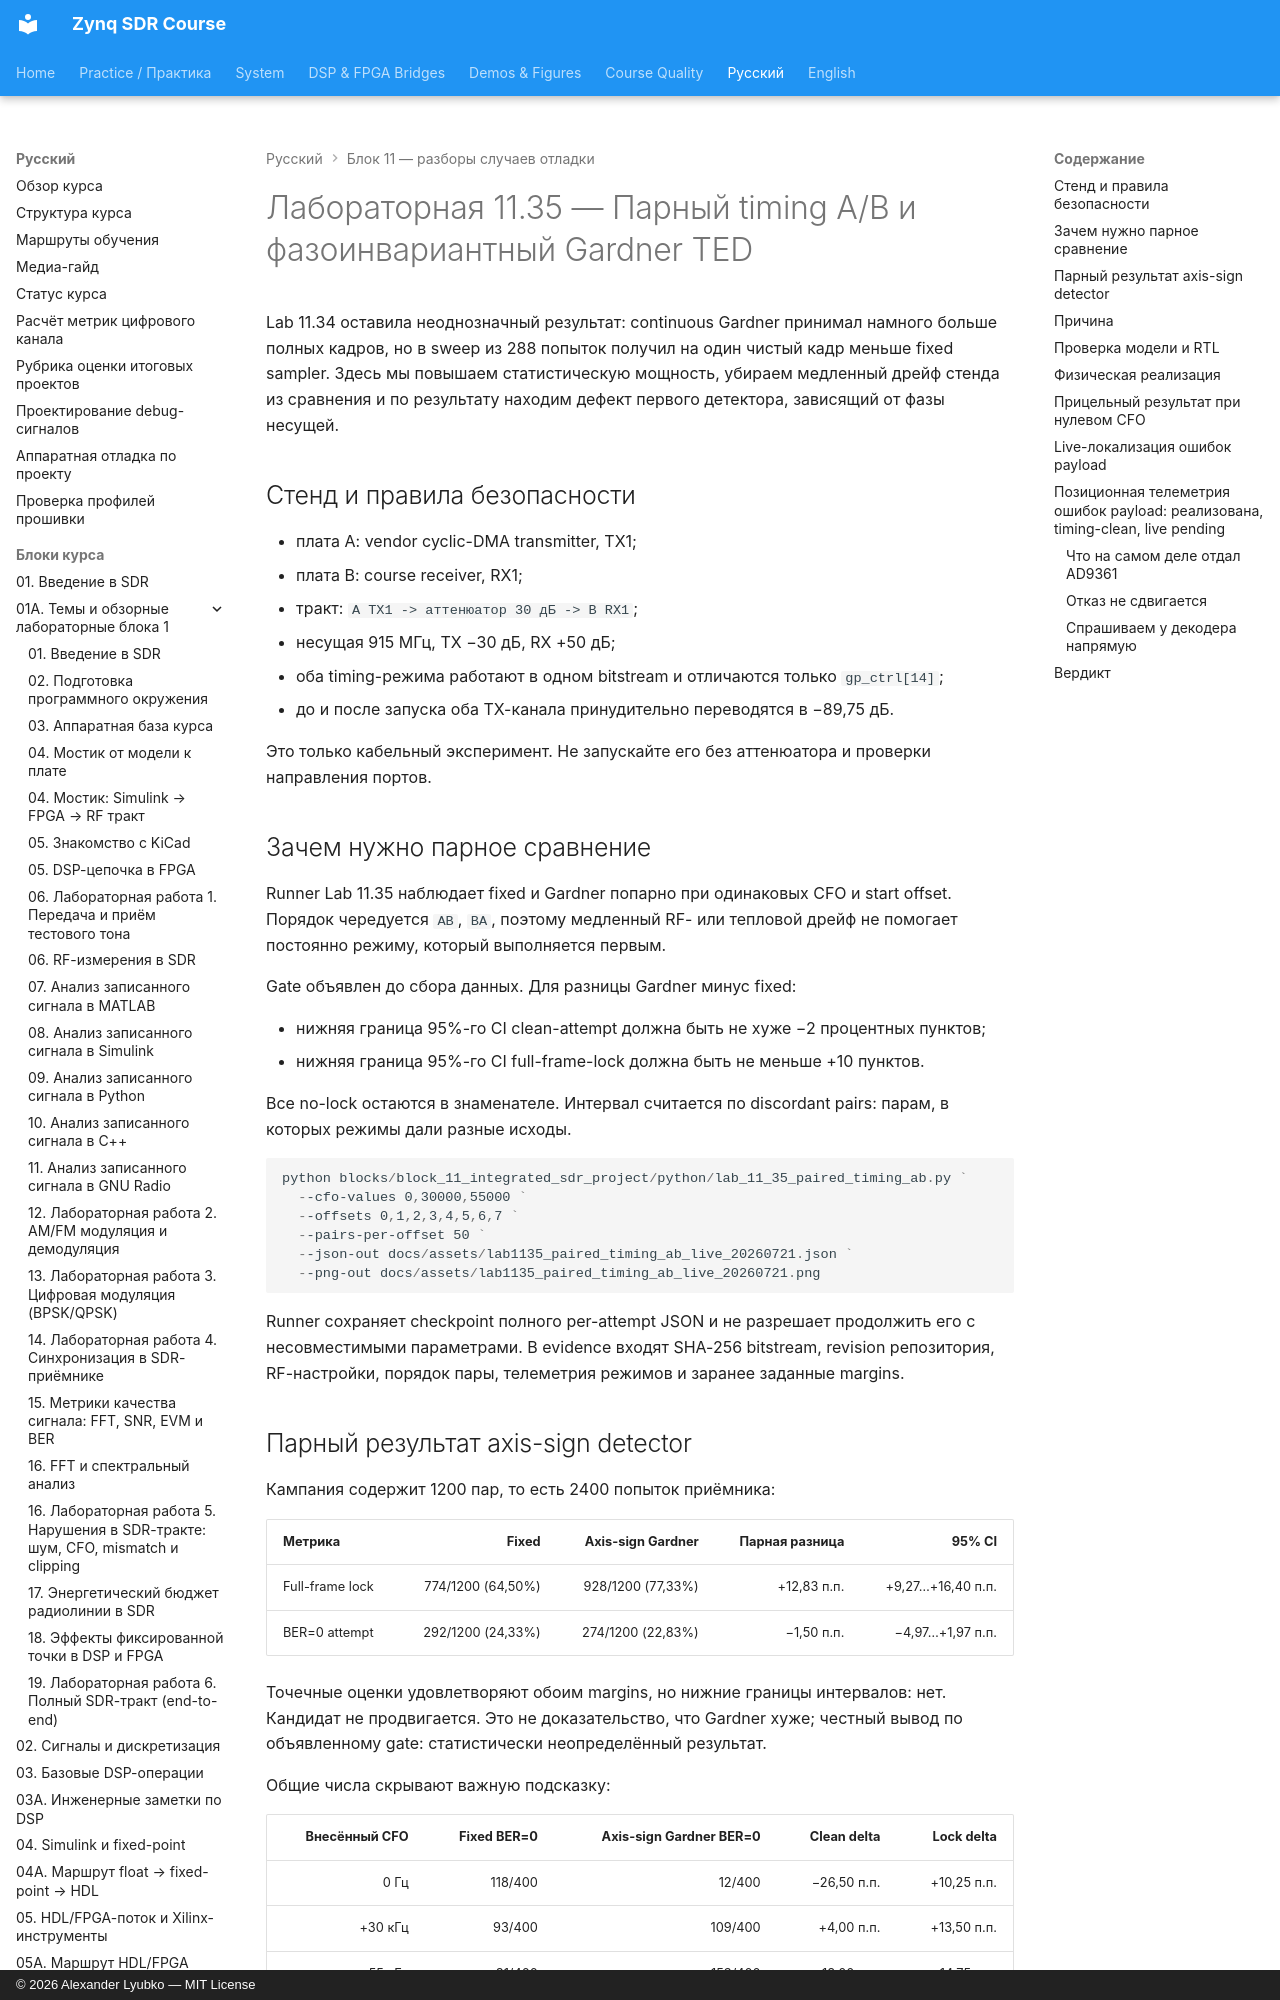

repository: Lay007/zynq-sdr-course · page: ru/labs/lab-11-35-paired-timing-ab/index.html · generator: mkdocs · copyright: © 2026 Alexander Lyubko — MIT License

# Лабораторная 11.35 — Парный timing A/B и фазоинвариантный Gardner TED

Lab 11.34 оставила неоднозначный результат: continuous Gardner принимал намного больше полных
кадров, но в sweep из 288 попыток получил на один чистый кадр меньше fixed sampler. Здесь мы
повышаем статистическую мощность, убираем медленный дрейф стенда из сравнения и по результату
находим дефект первого детектора, зависящий от фазы несущей.

## Стенд и правила безопасности

- плата A: vendor cyclic-DMA transmitter, TX1;
- плата B: course receiver, RX1;
- тракт: `A TX1 -> аттенюатор 30 дБ -> B RX1`;
- несущая 915 МГц, TX −30 дБ, RX +50 дБ;
- оба timing-режима работают в одном bitstream и отличаются только `gp_ctrl[14]`;
- до и после запуска оба TX-канала принудительно переводятся в −89,75 дБ.

Это только кабельный эксперимент. Не запускайте его без аттенюатора и проверки направления
портов.

## Зачем нужно парное сравнение

Runner Lab 11.35 наблюдает fixed и Gardner попарно при одинаковых CFO и start offset. Порядок
чередуется `AB`, `BA`, поэтому медленный RF- или тепловой дрейф не помогает постоянно режиму,
который выполняется первым.

Gate объявлен до сбора данных. Для разницы Gardner минус fixed:

- нижняя граница 95%-го CI clean-attempt должна быть не хуже −2 процентных пунктов;
- нижняя граница 95%-го CI full-frame-lock должна быть не меньше +10 пунктов.

Все no-lock остаются в знаменателе. Интервал считается по discordant pairs: парам, в которых
режимы дали разные исходы.

```powershell
python blocks/block_11_integrated_sdr_project/python/lab_11_35_paired_timing_ab.py `
  --cfo-values 0,30000,55000 `
  --offsets 0,1,2,3,4,5,6,7 `
  --pairs-per-offset 50 `
  --json-out docs/assets/lab1135_paired_timing_ab_live_20260721.json `
  --png-out docs/assets/lab1135_paired_timing_ab_live_20260721.png
```

Runner сохраняет checkpoint полного per-attempt JSON и не разрешает продолжить его с
несовместимыми параметрами. В evidence входят SHA-256 bitstream, revision репозитория,
RF-настройки, порядок пары, телеметрия режимов и заранее заданные margins.

## Парный результат axis-sign detector

Кампания содержит 1200 пар, то есть 2400 попыток приёмника:

| Метрика | Fixed | Axis-sign Gardner | Парная разница | 95% CI |
|---|---:|---:|---:|---:|
| Full-frame lock | 774/1200 (64,50%) | 928/1200 (77,33%) | +12,83 п.п. | +9,27…+16,40 п.п. |
| BER=0 attempt | 292/1200 (24,33%) | 274/1200 (22,83%) | −1,50 п.п. | −4,97…+1,97 п.п. |

Точечные оценки удовлетворяют обоим margins, но нижние границы интервалов: нет. Кандидат не
продвигается. Это не доказательство, что Gardner хуже; честный вывод по объявленному gate: статистически неопределённый результат.

Общие числа скрывают важную подсказку:

| Внесённый CFO | Fixed BER=0 | Axis-sign Gardner BER=0 | Clean delta | Lock delta |
|---:|---:|---:|---:|---:|
| 0 Гц | 118/400 | 12/400 | −26,50 п.п. | +10,25 п.п. |
| +30 кГц | 93/400 | 109/400 | +4,00 п.п. | +13,50 п.п. |
| +55 кГц | 81/400 | 153/400 | +18,00 п.п. | +14,75 п.п. |

При нулевом CFO контур часто сообщает полный кадр, но только 12 из 400 попыток чистые. При
вращающейся несущей тот же контур непрерывно улучшается. Timing recovery не должен принимать
лучше из-за residual carrier rotation, поэтому зависимость указывает на TED, а не на PI tuning.
